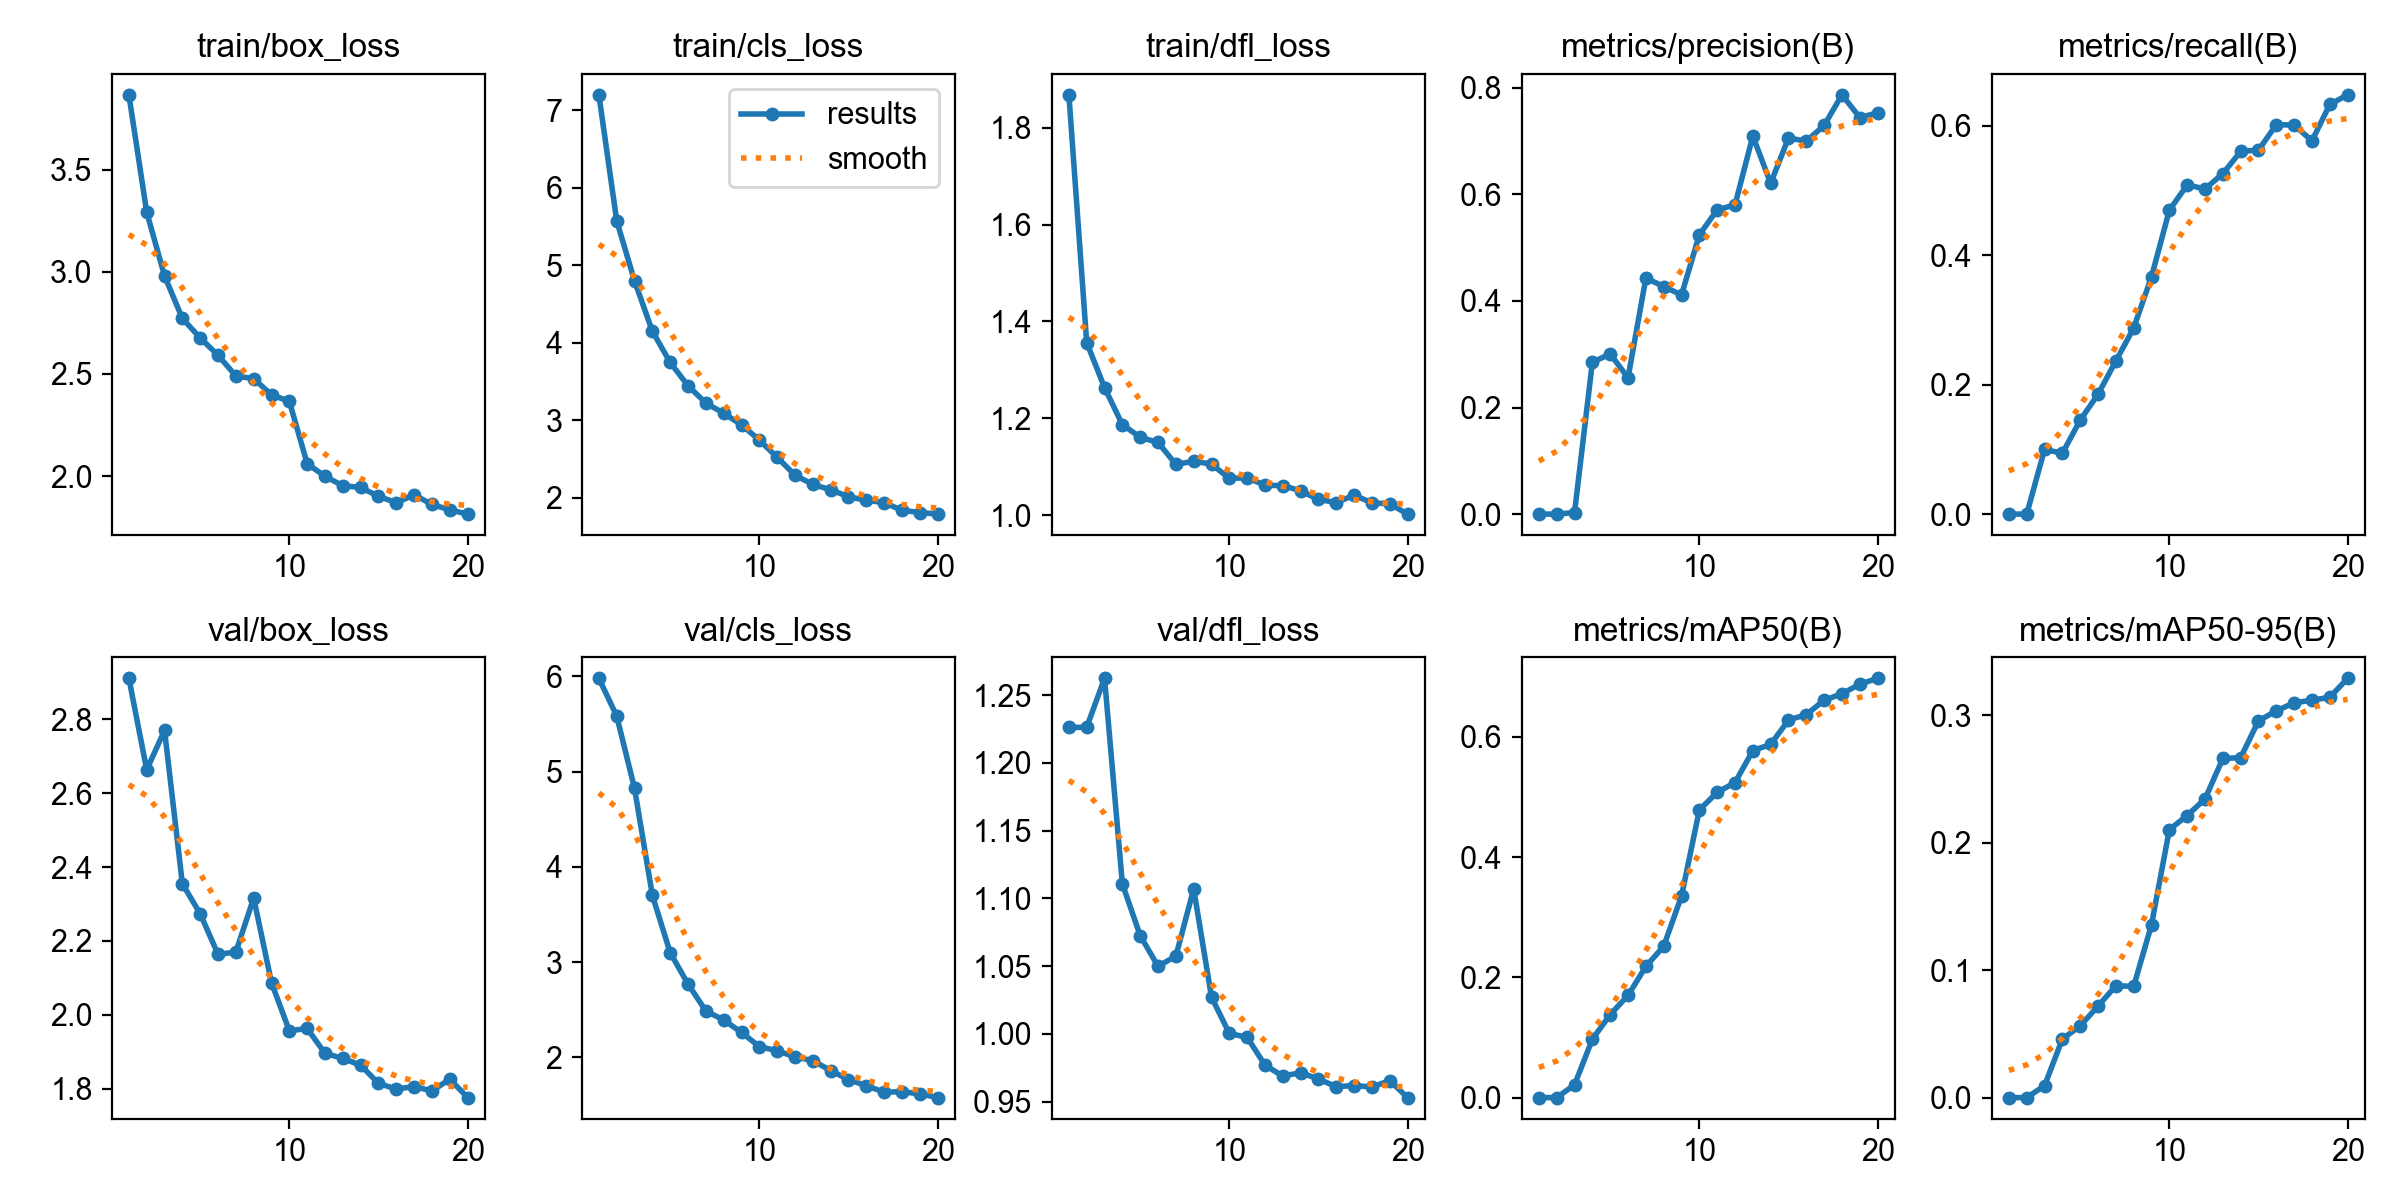

Data behind this chart, as committed beside it:
epoch, time, train/box_loss, train/cls_loss, train/dfl_loss, metrics/precision(B), metrics/recall(B), metrics/mAP50(B), metrics/mAP50-95(B), val/box_loss, val/cls_loss, val/dfl_loss, lr/pg0, lr/pg1, lr/pg2
1, 59.72, 3.865, 7.199, 1.868, 0, 0, 0, 0, 2.91, 5.98, 1.226, 0.00032, 0.00032, 0.00032
2, 133.3, 3.291, 5.573, 1.356, 0, 0, 0, 0, 2.663, 5.584, 1.226, 0.0006178, 0.0006178, 0.0006178
3, 213.8, 2.979, 4.797, 1.263, 0.0029, 0.0999, 0.02123, 0.00933, 2.769, 4.824, 1.262, 0.000883, 0.000883, 0.000883
4, 283.3, 2.771, 4.148, 1.187, 0.2849, 0.09403, 0.0972, 0.04597, 2.355, 3.701, 1.111, 0.0008515, 0.0008515, 0.0008515
5, 355.8, 2.676, 3.745, 1.161, 0.3006, 0.1452, 0.1381, 0.05624, 2.274, 3.1, 1.073, 0.000802, 0.000802, 0.000802
6, 425.6, 2.591, 3.443, 1.15, 0.2557, 0.1852, 0.17, 0.07177, 2.164, 2.771, 1.05, 0.0007525, 0.0007525, 0.0007525
7, 496.7, 2.49, 3.221, 1.105, 0.4429, 0.2367, 0.2181, 0.08779, 2.17, 2.488, 1.057, 0.000703, 0.000703, 0.000703
8, 568.8, 2.477, 3.089, 1.111, 0.4271, 0.2876, 0.2517, 0.08724, 2.316, 2.393, 1.107, 0.0006535, 0.0006535, 0.0006535
9, 644.7, 2.398, 2.939, 1.106, 0.4112, 0.3668, 0.3351, 0.1357, 2.087, 2.263, 1.027, 0.000604, 0.000604, 0.000604
10, 718.1, 2.366, 2.742, 1.076, 0.5242, 0.4697, 0.4783, 0.2102, 1.957, 2.114, 1, 0.0005545, 0.0005545, 0.0005545
11, 778.6, 2.061, 2.519, 1.077, 0.5709, 0.5088, 0.5077, 0.2213, 1.963, 2.07, 0.9974, 0.000505, 0.000505, 0.000505
12, 843.9, 1.999, 2.29, 1.062, 0.5804, 0.5026, 0.5239, 0.2343, 1.896, 2.005, 0.9769, 0.0004555, 0.0004555, 0.0004555
13, 902.4, 1.953, 2.169, 1.061, 0.7094, 0.5261, 0.5771, 0.2661, 1.882, 1.967, 0.9688, 0.000406, 0.000406, 0.000406
14, 960.1, 1.945, 2.101, 1.051, 0.6208, 0.5606, 0.5873, 0.2667, 1.864, 1.863, 0.9713, 0.0003565, 0.0003565, 0.0003565
15, 1014, 1.901, 2.011, 1.032, 0.7059, 0.5626, 0.628, 0.2956, 1.815, 1.767, 0.9666, 0.000307, 0.000307, 0.000307
16, 1069, 1.87, 1.965, 1.026, 0.6998, 0.6019, 0.637, 0.3034, 1.799, 1.704, 0.961, 0.0002575, 0.0002575, 0.0002575
17, 1120, 1.909, 1.935, 1.041, 0.7294, 0.6013, 0.661, 0.3098, 1.806, 1.636, 0.9618, 0.000208, 0.000208, 0.000208
18, 1174, 1.861, 1.836, 1.026, 0.7869, 0.577, 0.6717, 0.3118, 1.794, 1.641, 0.9607, 0.0001585, 0.0001585, 0.0001585
19, 1225, 1.835, 1.807, 1.023, 0.7442, 0.6332, 0.6876, 0.3141, 1.826, 1.618, 0.9655, 0.000109, 0.000109, 0.000109
20, 1280, 1.814, 1.787, 1.002, 0.7531, 0.6481, 0.6973, 0.329, 1.776, 1.579, 0.9529, 5.95e-05, 5.95e-05, 5.95e-05
